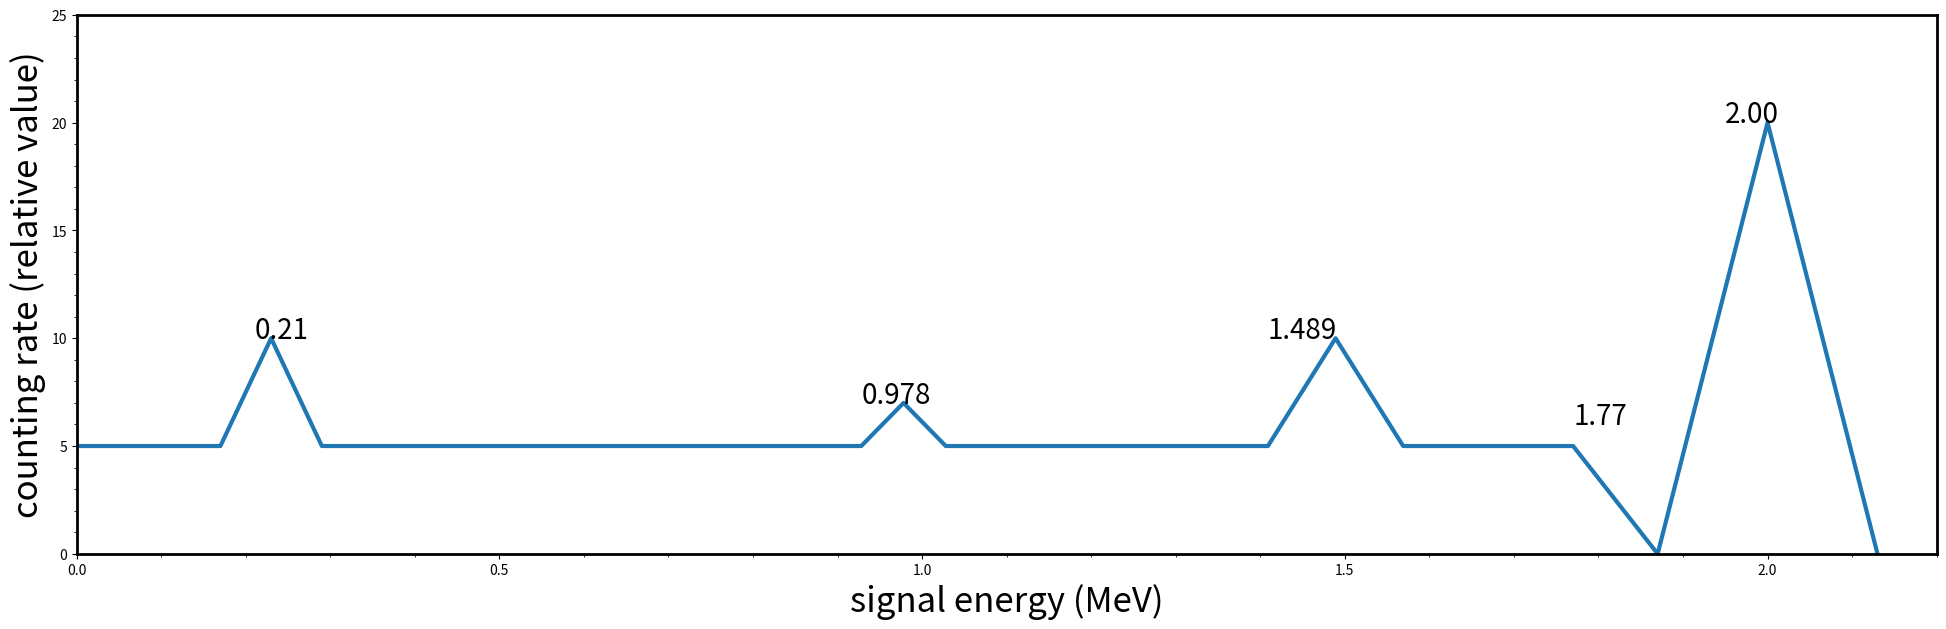

Here is the Python script that generated this plot:
import numpy as np
import matplotlib.pyplot as plt
from matplotlib.pyplot import MultipleLocator

fig=plt.figure(num=1,figsize=(24,7))
ax1=fig.add_subplot(111)
ax1.plot([0,0.17,0.23,0.29,0.928,0.978,1.028,1.409,1.489,1.569,1.77,1.87,2,2.13],[5,5,10,5,5,7,5,5,10,5,5,0,20,0],lw=3)

ax1.text(0.21,10,"0.21",fontsize=20)
ax1.text(0.928,7,"0.978",fontsize=20)
ax1.text(1.409,10,"1.489",fontsize=20)
ax1.text(1.77,6,"1.77",fontsize=20)
ax1.text(1.95,20,"2.00",fontsize=20)

#把x轴的主刻度间隔设置为1，并存在变量里
x_major_locator=MultipleLocator(0.5)
#把x轴的副刻度间隔设置为.2，并存在变量里
x_minor_locator=MultipleLocator(0.1)
#调用刻度设置
ax1.xaxis.set_minor_locator(x_minor_locator)
ax1.xaxis.set_major_locator(x_major_locator)

y1_major_locator=MultipleLocator(5)
y1_minor_locator=MultipleLocator(1)
#调用刻度设置
ax1.yaxis.set_minor_locator(y1_minor_locator)
ax1.yaxis.set_major_locator(y1_major_locator)

ax1.set_xlim(xmin = 0, xmax = 2.2)
ax1.set_ylim(ymin = 0, ymax = 25)

ax1.set_xlabel("signal energy (MeV)",fontsize=25)
ax1.set_ylabel("counting rate (relative value)",fontsize=25)

bwith=2
ax1.spines['bottom'].set_linewidth(bwith)
ax1.spines['left'].set_linewidth(bwith)
ax1.spines['top'].set_linewidth(bwith)
ax1.spines['right'].set_linewidth(bwith)
plt.show()
